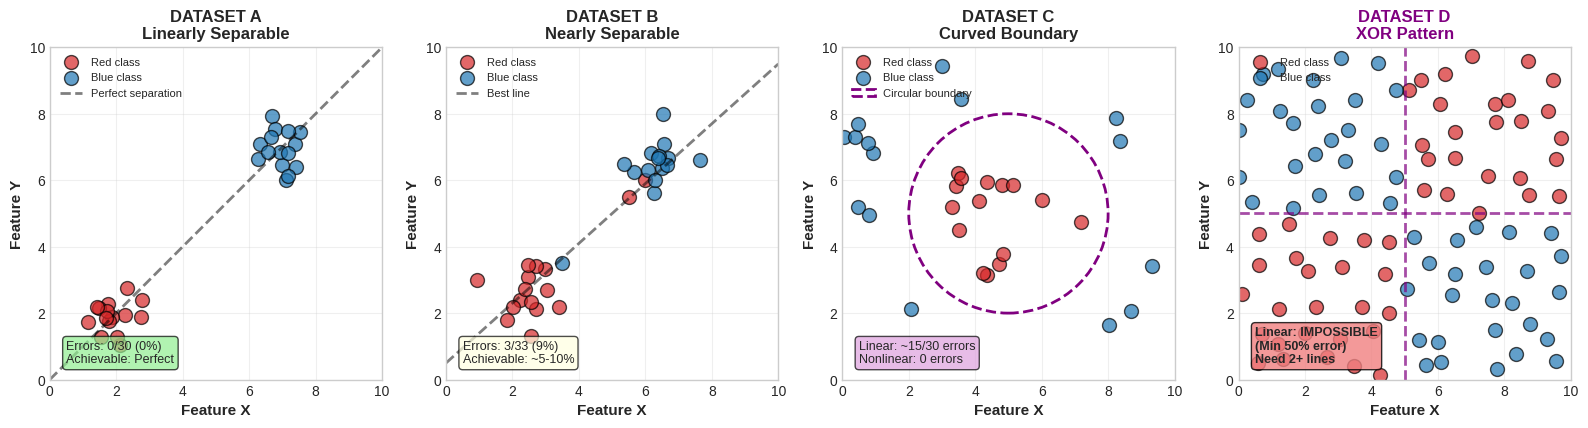

Write Python code to recreate this figure. (Note: this script raises an exception after producing the figure.)
"""
Chart 3: The Impossible Boundary (4-panel progression)
Shows datasets from linearly separable to XOR impossible
"""

import numpy as np
import matplotlib.pyplot as plt

# Set style
plt.style.use('seaborn-v0_8-whitegrid')

# Define colors
mlblue = '#1f77b4'
mlred = '#d62728'
mlgray = '#7f7f7f'

# Create figure
fig, axes = plt.subplots(1, 4, figsize=(16, 4))

# Dataset A: Perfectly linearly separable
np.random.seed(42)
ax = axes[0]
X_red_A = np.random.randn(15, 2) * 0.5 + [2, 2]
X_blue_A = np.random.randn(15, 2) * 0.5 + [7, 7]

ax.scatter(X_red_A[:, 0], X_red_A[:, 1], c=mlred, s=100, alpha=0.7,
          edgecolors='black', linewidth=1, label='Red class')
ax.scatter(X_blue_A[:, 0], X_blue_A[:, 1], c=mlblue, s=100, alpha=0.7,
          edgecolors='black', linewidth=1, label='Blue class')

# Draw separating line
x_line = np.linspace(0, 10, 100)
y_line = x_line  # y = x
ax.plot(x_line, y_line, 'k--', linewidth=2, alpha=0.5, label='Perfect separation')

ax.set_xlim(0, 10)
ax.set_ylim(0, 10)
ax.set_xlabel('Feature X', fontsize=11, fontweight='bold')
ax.set_ylabel('Feature Y', fontsize=11, fontweight='bold')
ax.set_title('DATASET A\nLinearly Separable', fontsize=12, fontweight='bold')
ax.legend(loc='upper left', fontsize=8)
ax.grid(True, alpha=0.3)
ax.set_aspect('equal')

ax.text(0.05, 0.05, 'Errors: 0/30 (0%)\nAchievable: Perfect',
       transform=ax.transAxes, fontsize=9,
       bbox=dict(boxstyle='round', facecolor='lightgreen', alpha=0.7))

# Dataset B: Nearly separable (few outliers)
ax = axes[1]
X_red_B = np.random.randn(14, 2) * 0.6 + [2.5, 2.5]
X_blue_B = np.random.randn(14, 2) * 0.6 + [6.5, 6.5]
# Add outliers
X_red_B = np.vstack([X_red_B, [[5.5, 5.5], [6, 6]]])
X_blue_B = np.vstack([X_blue_B, [[3.5, 3.5]]])

ax.scatter(X_red_B[:, 0], X_red_B[:, 1], c=mlred, s=100, alpha=0.7,
          edgecolors='black', linewidth=1, label='Red class')
ax.scatter(X_blue_B[:, 0], X_blue_B[:, 1], c=mlblue, s=100, alpha=0.7,
          edgecolors='black', linewidth=1, label='Blue class')

# Draw best linear separator
x_line = np.linspace(0, 10, 100)
y_line = 0.9*x_line + 0.5
ax.plot(x_line, y_line, 'k--', linewidth=2, alpha=0.5, label='Best line')

ax.set_xlim(0, 10)
ax.set_ylim(0, 10)
ax.set_xlabel('Feature X', fontsize=11, fontweight='bold')
ax.set_ylabel('Feature Y', fontsize=11, fontweight='bold')
ax.set_title('DATASET B\nNearly Separable', fontsize=12, fontweight='bold')
ax.legend(loc='upper left', fontsize=8)
ax.grid(True, alpha=0.3)
ax.set_aspect('equal')

ax.text(0.05, 0.05, 'Errors: 3/33 (9%)\nAchievable: ~5-10%',
       transform=ax.transAxes, fontsize=9,
       bbox=dict(boxstyle='round', facecolor='lightyellow', alpha=0.7))

# Dataset C: Circular boundary needed
ax = axes[2]
np.random.seed(123)
# Generate circular pattern
theta_red = np.random.rand(15) * 2 * np.pi
r_red = np.random.rand(15) * 2 + 0.5
X_red_C = np.column_stack([r_red * np.cos(theta_red) + 5,
                            r_red * np.sin(theta_red) + 5])

theta_blue = np.random.rand(15) * 2 * np.pi
r_blue = np.random.rand(15) * 2 + 3.5
X_blue_C = np.column_stack([r_blue * np.cos(theta_blue) + 5,
                             r_blue * np.sin(theta_blue) + 5])

ax.scatter(X_red_C[:, 0], X_red_C[:, 1], c=mlred, s=100, alpha=0.7,
          edgecolors='black', linewidth=1, label='Red class')
ax.scatter(X_blue_C[:, 0], X_blue_C[:, 1], c=mlblue, s=100, alpha=0.7,
          edgecolors='black', linewidth=1, label='Blue class')

# Draw circle boundary
circle = plt.Circle((5, 5), 3, fill=False, edgecolor='purple', linewidth=2,
                   linestyle='--', label='Circular boundary')
ax.add_patch(circle)

ax.set_xlim(0, 10)
ax.set_ylim(0, 10)
ax.set_xlabel('Feature X', fontsize=11, fontweight='bold')
ax.set_ylabel('Feature Y', fontsize=11, fontweight='bold')
ax.set_title('DATASET C\nCurved Boundary', fontsize=12, fontweight='bold')
ax.legend(loc='upper left', fontsize=8)
ax.grid(True, alpha=0.3)
ax.set_aspect('equal')

ax.text(0.05, 0.05, 'Linear: ~15/30 errors\nNonlinear: 0 errors',
       transform=ax.transAxes, fontsize=9,
       bbox=dict(boxstyle='round', facecolor='plum', alpha=0.7))

# Dataset D: XOR pattern (impossible for linear)
ax = axes[3]
# Create XOR pattern
X_red_D = np.array([
    [1, 1], [1.5, 1.2], [1.2, 1.5], [1.8, 1.8],
    [8, 8], [8.5, 8.2], [8.2, 8.5], [8.8, 8.8],
    [1, 8], [1.5, 8.2], [1.2, 8.5], [1.8, 8.8],
    [8, 1], [8.5, 1.2], [8.2, 1.5], [8.8, 1.8]
])

X_blue_D = np.array([
    [1, 8], [1.5, 7.8], [1.2, 7.5], [1.8, 7.2],
    [8, 1], [8.5, 0.8], [8.2, 0.5], [8.8, 0.2],
    [1, 1], [1.5, 0.8], [1.2, 0.5], [1.8, 0.2],
    [8, 8], [8.5, 7.8], [8.2, 7.5], [8.8, 7.2]
])

# Add noise
np.random.seed(42)
X_red_D = X_red_D + np.random.randn(16, 2) * 0.3
X_blue_D = X_blue_D + np.random.randn(16, 2) * 0.3

# Create proper XOR pattern
X_red_D_new = []
X_blue_D_new = []
for i in range(10):
    for j in range(10):
        x, y = i + np.random.rand()*0.8, j + np.random.rand()*0.8
        if (x < 5 and y < 5) or (x >= 5 and y >= 5):
            X_red_D_new.append([x, y])
        else:
            X_blue_D_new.append([x, y])

X_red_D = np.array(X_red_D_new)
X_blue_D = np.array(X_blue_D_new)

ax.scatter(X_red_D[:, 0], X_red_D[:, 1], c=mlred, s=100, alpha=0.7,
          edgecolors='black', linewidth=1, label='Red class')
ax.scatter(X_blue_D[:, 0], X_blue_D[:, 1], c=mlblue, s=100, alpha=0.7,
          edgecolors='black', linewidth=1, label='Blue class')

# Draw XOR decision boundary
ax.axvline(x=5, color='purple', linestyle='--', linewidth=2, alpha=0.7)
ax.axhline(y=5, color='purple', linestyle='--', linewidth=2, alpha=0.7)

ax.set_xlim(0, 10)
ax.set_ylim(0, 10)
ax.set_xlabel('Feature X', fontsize=11, fontweight='bold')
ax.set_ylabel('Feature Y', fontsize=11, fontweight='bold')
ax.set_title('DATASET D\nXOR Pattern', fontsize=12, fontweight='bold', color='purple')
ax.legend(loc='upper left', fontsize=8)
ax.grid(True, alpha=0.3)
ax.set_aspect('equal')

ax.text(0.05, 0.05, 'Linear: IMPOSSIBLE\n(Min 50% error)\nNeed 2+ lines',
       transform=ax.transAxes, fontsize=9, fontweight='bold',
       bbox=dict(boxstyle='round', facecolor='lightcoral', alpha=0.8))

plt.tight_layout()

# Save
plt.savefig('../charts/discovery_chart_3_boundaries.pdf', dpi=300, bbox_inches='tight')
plt.savefig('../charts/discovery_chart_3_boundaries.png', dpi=150, bbox_inches='tight')
print("Chart 3 (Impossible Boundary) created successfully!")

plt.show()
